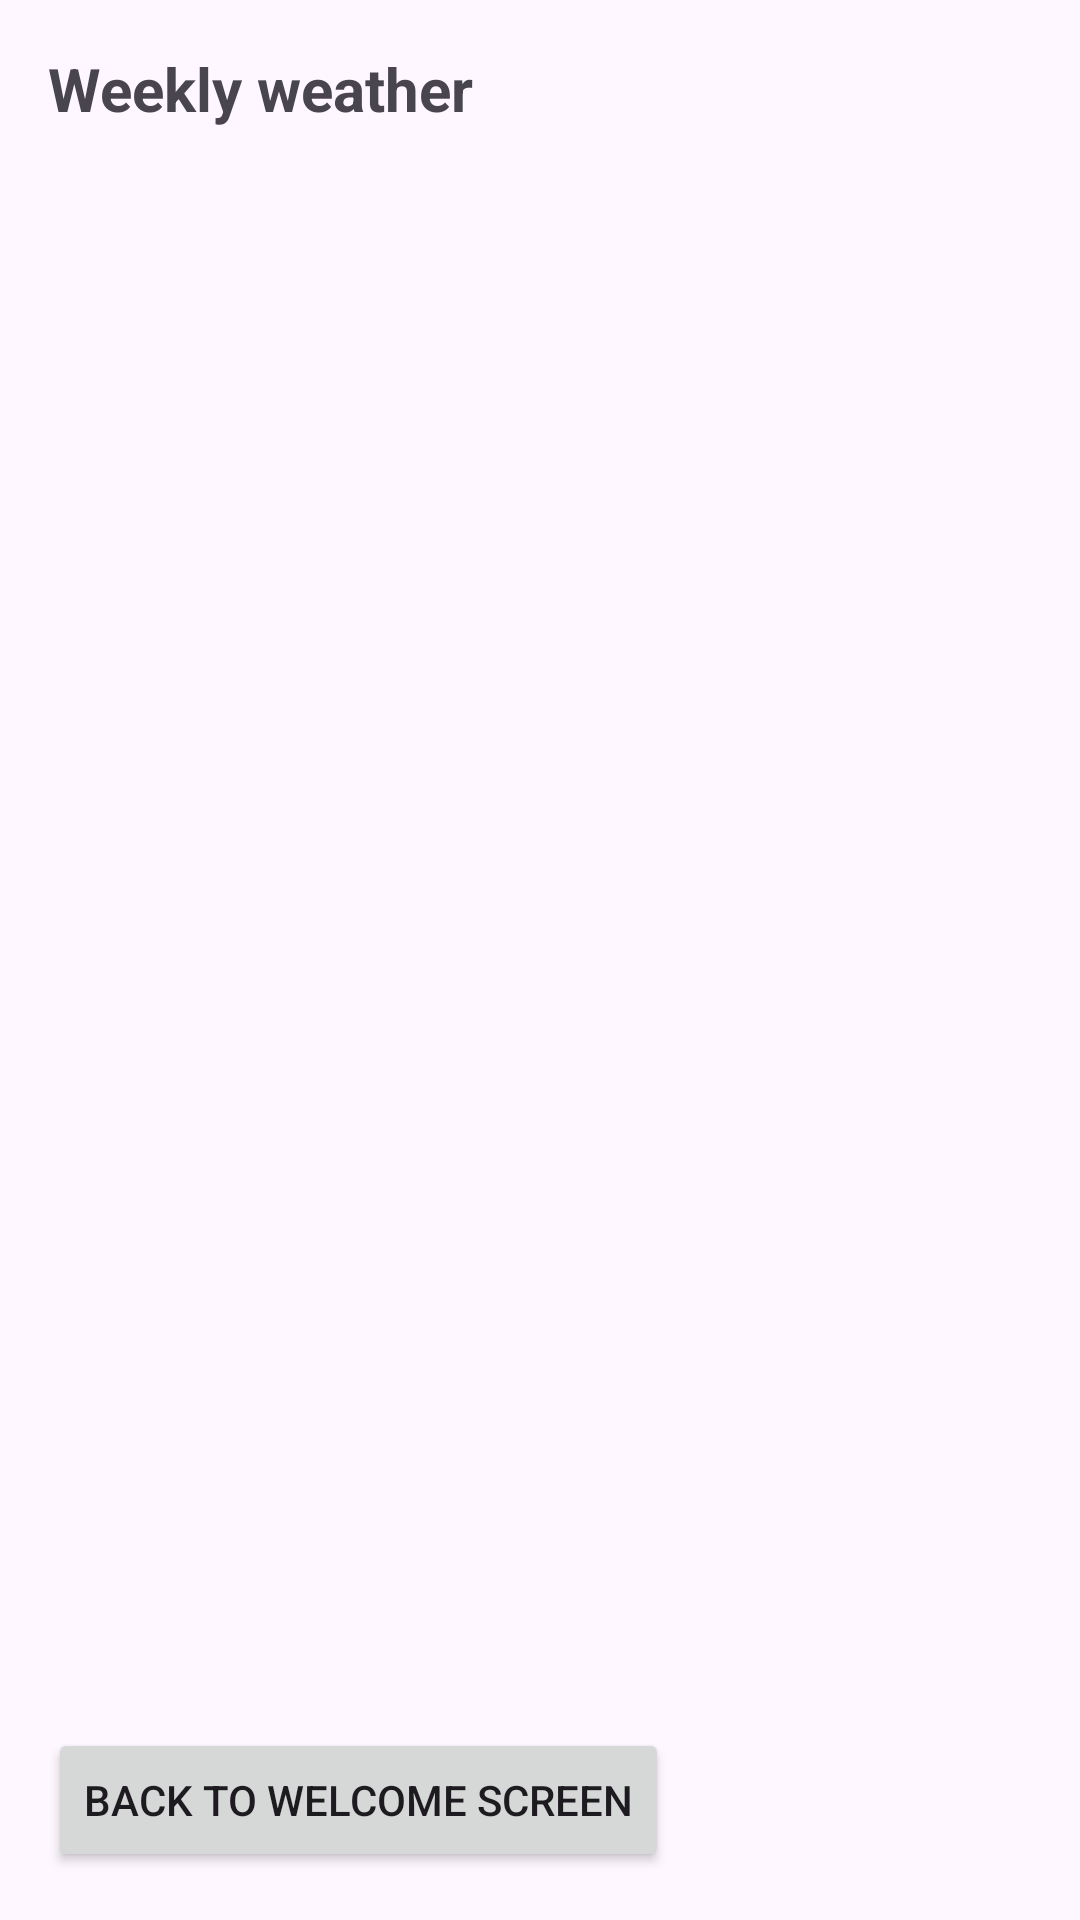

Write the Android layout XML for this screen, with the resource values it uses.
<!-- AndroidManifest.xml: application theme Theme.Myicetask -->
<!-- res/layout/activity_weather.xml -->
<?xml version="1.0" encoding="utf-8"?>
<LinearLayout xmlns:android="http://schemas.android.com/apk/res/android"
    xmlns:tools="http://schemas.android.com/tools"
    android:layout_width="match_parent"
    android:layout_height="match_parent"
    android:orientation="vertical"
    android:padding="16dp"
    tools:context=".weatherActivity">

    <TextView
        android:layout_width="wrap_content"
        android:layout_height="wrap_content"
        android:text="Weekly weather"
        android:textSize="20sp"
        android:textStyle="bold"
        android:layout_marginBottom="16dp" />

    <LinearLayout
        android:id="@+id/weatherInfoLayout"
        android:layout_width="match_parent"
        android:layout_height="0dp"
        android:layout_weight="1"
        android:orientation="vertical" />

    <TextView
        android:id="@+id/averageTempTextView"
        android:layout_width="wrap_content"
        android:layout_height="wrap_content"
        android:textSize="18sp"
        android:layout_marginTop="16dp"
        android:layout_marginBottom="16dp" />

    <Button
        android:id="@+id/backButton"
        android:layout_width="wrap_content"
        android:layout_height="wrap_content"
        android:text="Back to Welcome Screen" />

</LinearLayout>
<!-- resources referenced by this layout -->
<resources>
  <style name="Theme.Myicetask" parent="Base.Theme.Myicetask" />
  <style name="Base.Theme.Myicetask" parent="Theme.Material3.DayNight.NoActionBar">
          
          
      </style>
</resources>
